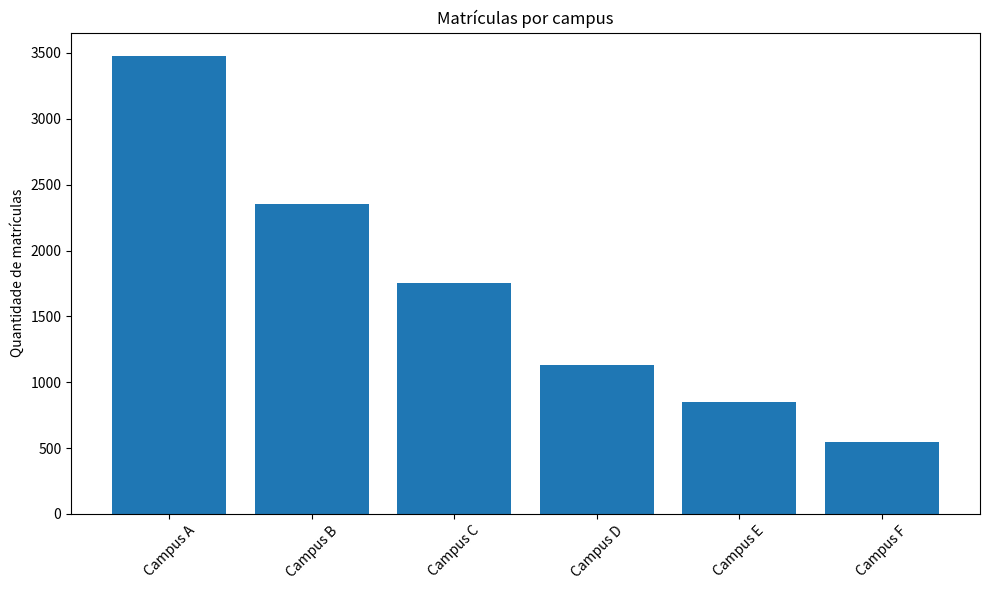

Write the Python code that produced this figure.
import matplotlib.pyplot as plt

# valores do gráfico
valores = [3480, 2350, 1750, 1130, 850, 550]

# nomes anonimizados
campus = [
    "Campus A",
    "Campus B",
    "Campus C",
    "Campus D",
    "Campus E",
    "Campus F"
]

plt.figure(figsize=(10,6))
plt.bar(campus, valores)

plt.title("Matrículas por campus")
plt.ylabel("Quantidade de matrículas")

plt.xticks(rotation=45)

plt.tight_layout()
plt.savefig("matriculas_campus_anonimizado.png", dpi=300)
plt.show()
